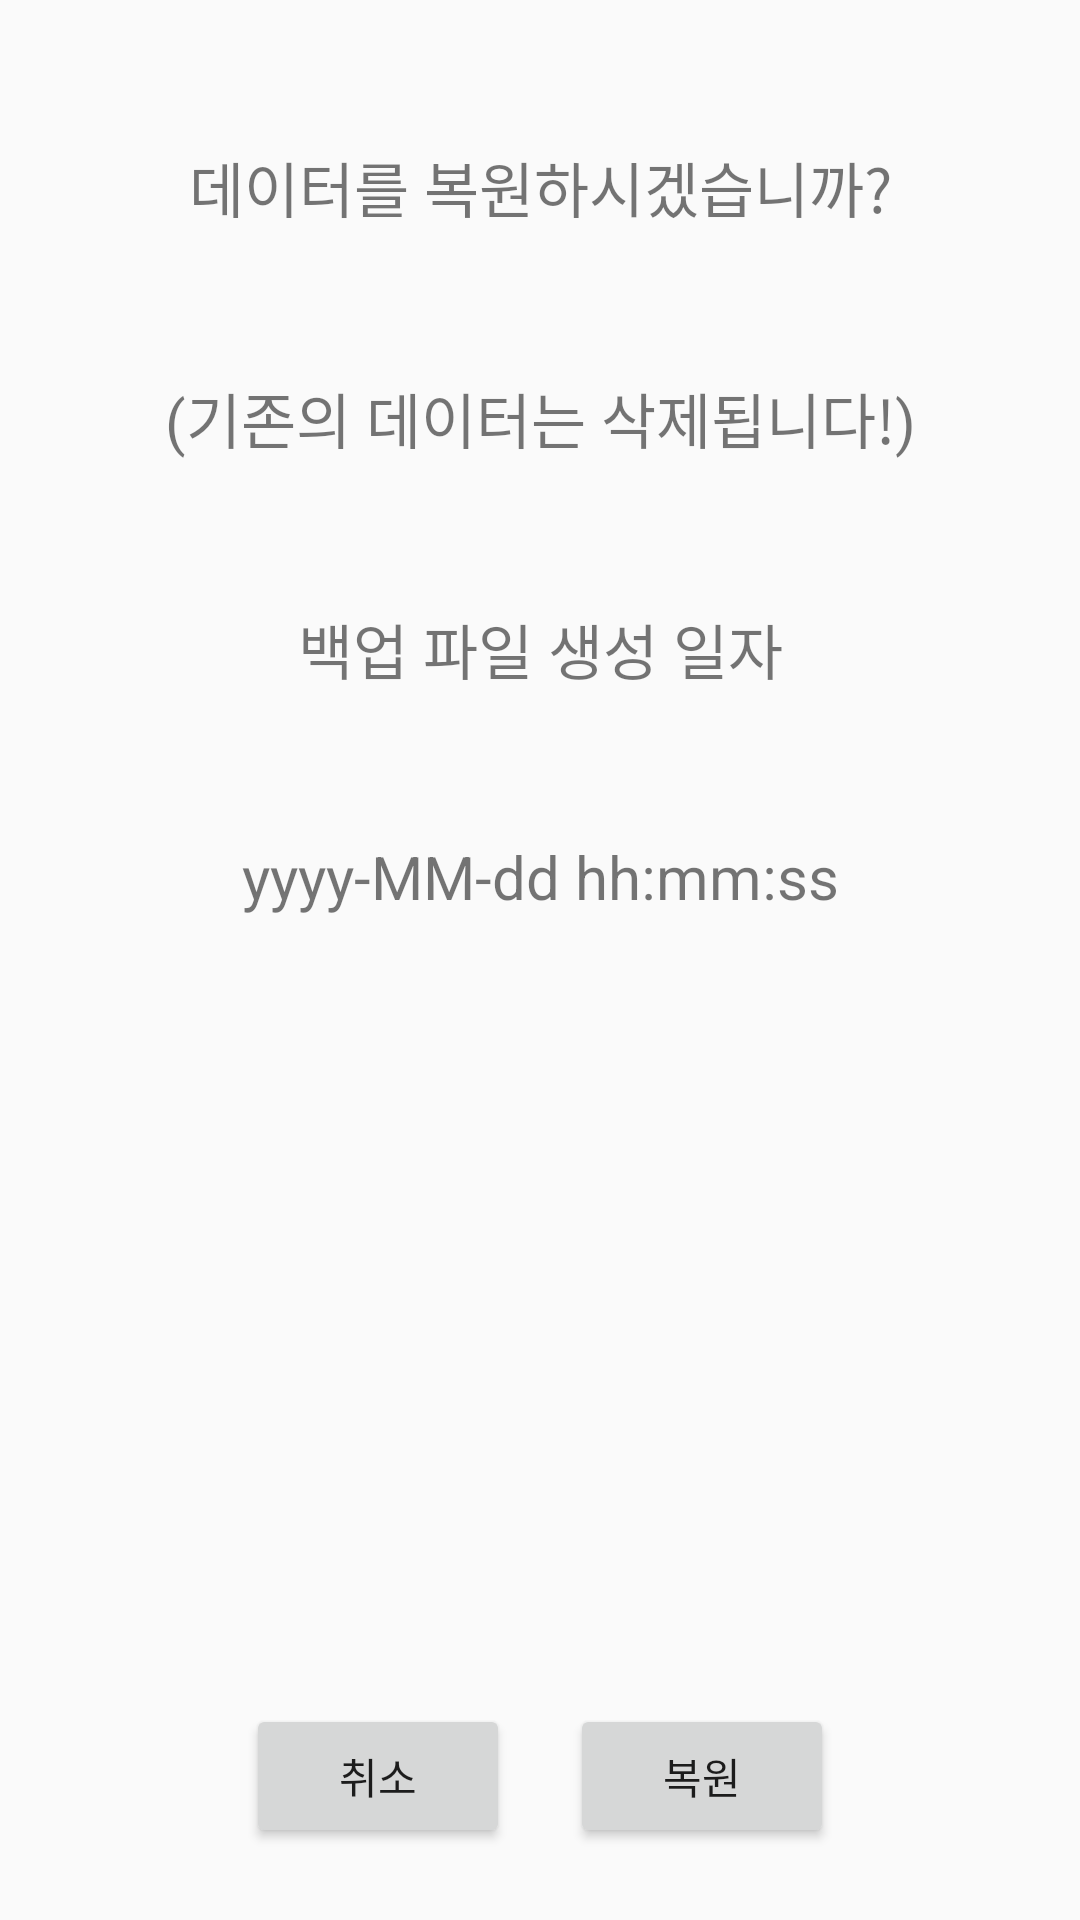

Produce the Android XML layout that renders to this screen, including the resource entries it uses.
<!-- AndroidManifest.xml: application theme AppTheme -->
<!-- res/layout/fragment_setting_restore.xml -->
<?xml version="1.0" encoding="utf-8"?>
<FrameLayout xmlns:android="http://schemas.android.com/apk/res/android"
    xmlns:tools="http://schemas.android.com/tools"
    android:layout_width="match_parent"
    android:layout_height="match_parent"
    android:orientation="vertical"
    tools:context=".setting.Setting_RestoreFragment">


    <LinearLayout
        android:layout_width="match_parent"
        android:layout_height="match_parent"
        android:orientation="vertical">

        <Space
            android:layout_width="match_parent"
            android:layout_height="wrap_content"
            android:layout_weight="1" />

        <TextView
            android:id="@+id/questionRestoreText"
            android:layout_width="match_parent"
            android:layout_height="wrap_content"
            android:gravity="center"
            android:text="데이터를 복원하시겠습니까?"
            android:textSize="20dp" />

        <Space
            android:layout_width="match_parent"
            android:layout_height="wrap_content"
            android:layout_weight="1" />

        <TextView
            android:id="@+id/warningText"
            android:layout_width="match_parent"
            android:layout_height="wrap_content"
            android:gravity="center"
            android:text="(기존의 데이터는 삭제됩니다!)"
            android:textSize="20dp" />

        <Space
            android:layout_width="match_parent"
            android:layout_height="wrap_content"
            android:layout_weight="1" />

        <TextView
            android:id="@+id/backupFileText"
            android:layout_width="match_parent"
            android:layout_height="wrap_content"
            android:layout_weight="0"
            android:gravity="center"
            android:text="백업 파일 생성 일자"
            android:textSize="20dp" />

        <Space
            android:layout_width="match_parent"
            android:layout_height="wrap_content"
            android:layout_weight="1" />

        <TextView
            android:id="@+id/backupFileInfoText"
            android:layout_width="match_parent"
            android:layout_height="wrap_content"
            android:layout_weight="0"
            android:gravity="center"
            android:text="yyyy-MM-dd hh:mm:ss"
            android:textSize="20dp" />

        <Space
            android:layout_width="match_parent"
            android:layout_height="wrap_content"
            android:layout_weight="5" />

        <LinearLayout
            android:layout_width="match_parent"
            android:layout_height="wrap_content"
            android:layout_weight="1"
            android:gravity="center"
            android:orientation="horizontal">

            <Button
                android:id="@+id/btn_restoreCancel"
                android:layout_width="wrap_content"
                android:layout_height="wrap_content"
                android:text="취소"
                android:textSize="14dp" />

            <Space
                android:layout_width="20dp"
                android:layout_height="wrap_content" />

            <Button
                android:id="@+id/btn_restore"
                android:layout_width="wrap_content"
                android:layout_height="wrap_content"
                android:text="복원"
                android:textSize="14dp" />
        </LinearLayout>

    </LinearLayout>

    <View
        android:layout_width="match_parent"
        android:layout_height="match_parent" />
</FrameLayout>
<!-- resources referenced by this layout -->
<resources>
  <style name="AppTheme" parent="Theme.AppCompat.Light.DarkActionBar">
          
          <item name="colorPrimary">@color/colorPrimary</item>
          <item name="colorPrimaryDark">@color/colorPrimaryDark</item>
          <item name="colorAccent">@color/colorAccent</item>
      </style>
  <color name="colorPrimary">#008577</color>
  <color name="colorPrimaryDark">#00574B</color>
  <color name="colorAccent">#D81B60</color>
</resources>
